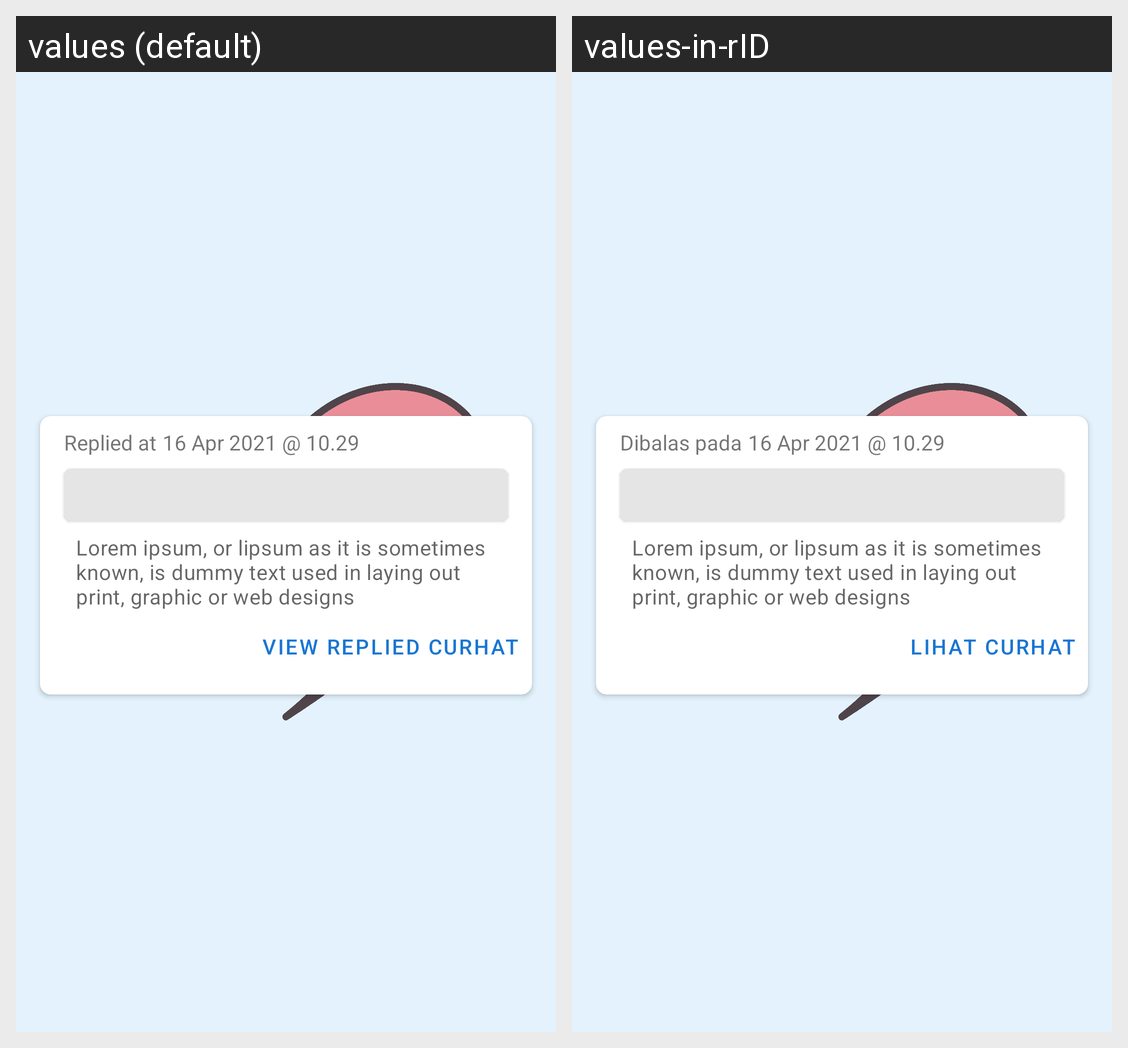

This grid shows one Android layout under two languages. Give, for every string resource on the screen, its name, the default text and each shown locale's text.
Android screen res/layout/profile_posted_reply_card_item.xml rendered under 2 locales, left to right: values (default), values-in-rID. Device: Nexus 5 (rendered at 1080×1920; each locale shown at half size, 540×960, under a caption strip naming it); theme Theme.Cuman.SplashScreen.
Strings drawn on this screen, with the default value and each locale's value (text and hints the layout hard-codes, and strings that could not be matched under every locale, appear in the picture but are not listed):

replied_at
  values: Replied at
  values-in-rID: Dibalas pada

date_placeholder
  values: 16 Apr 2021 @ 10.29
  values-in-rID: 16 Apr 2021 @ 10.29

curhat_content_placeholder
  values: Lorem ipsum, or lipsum as it is sometimes known, is dummy text used in laying out print, graphic or web designs
  values-in-rID: Lorem ipsum, or lipsum as it is sometimes known, is dummy text used in laying out print, graphic or web designs

view_replied_curhat
  values: View Replied Curhat
  values-in-rID: Lihat curhat
